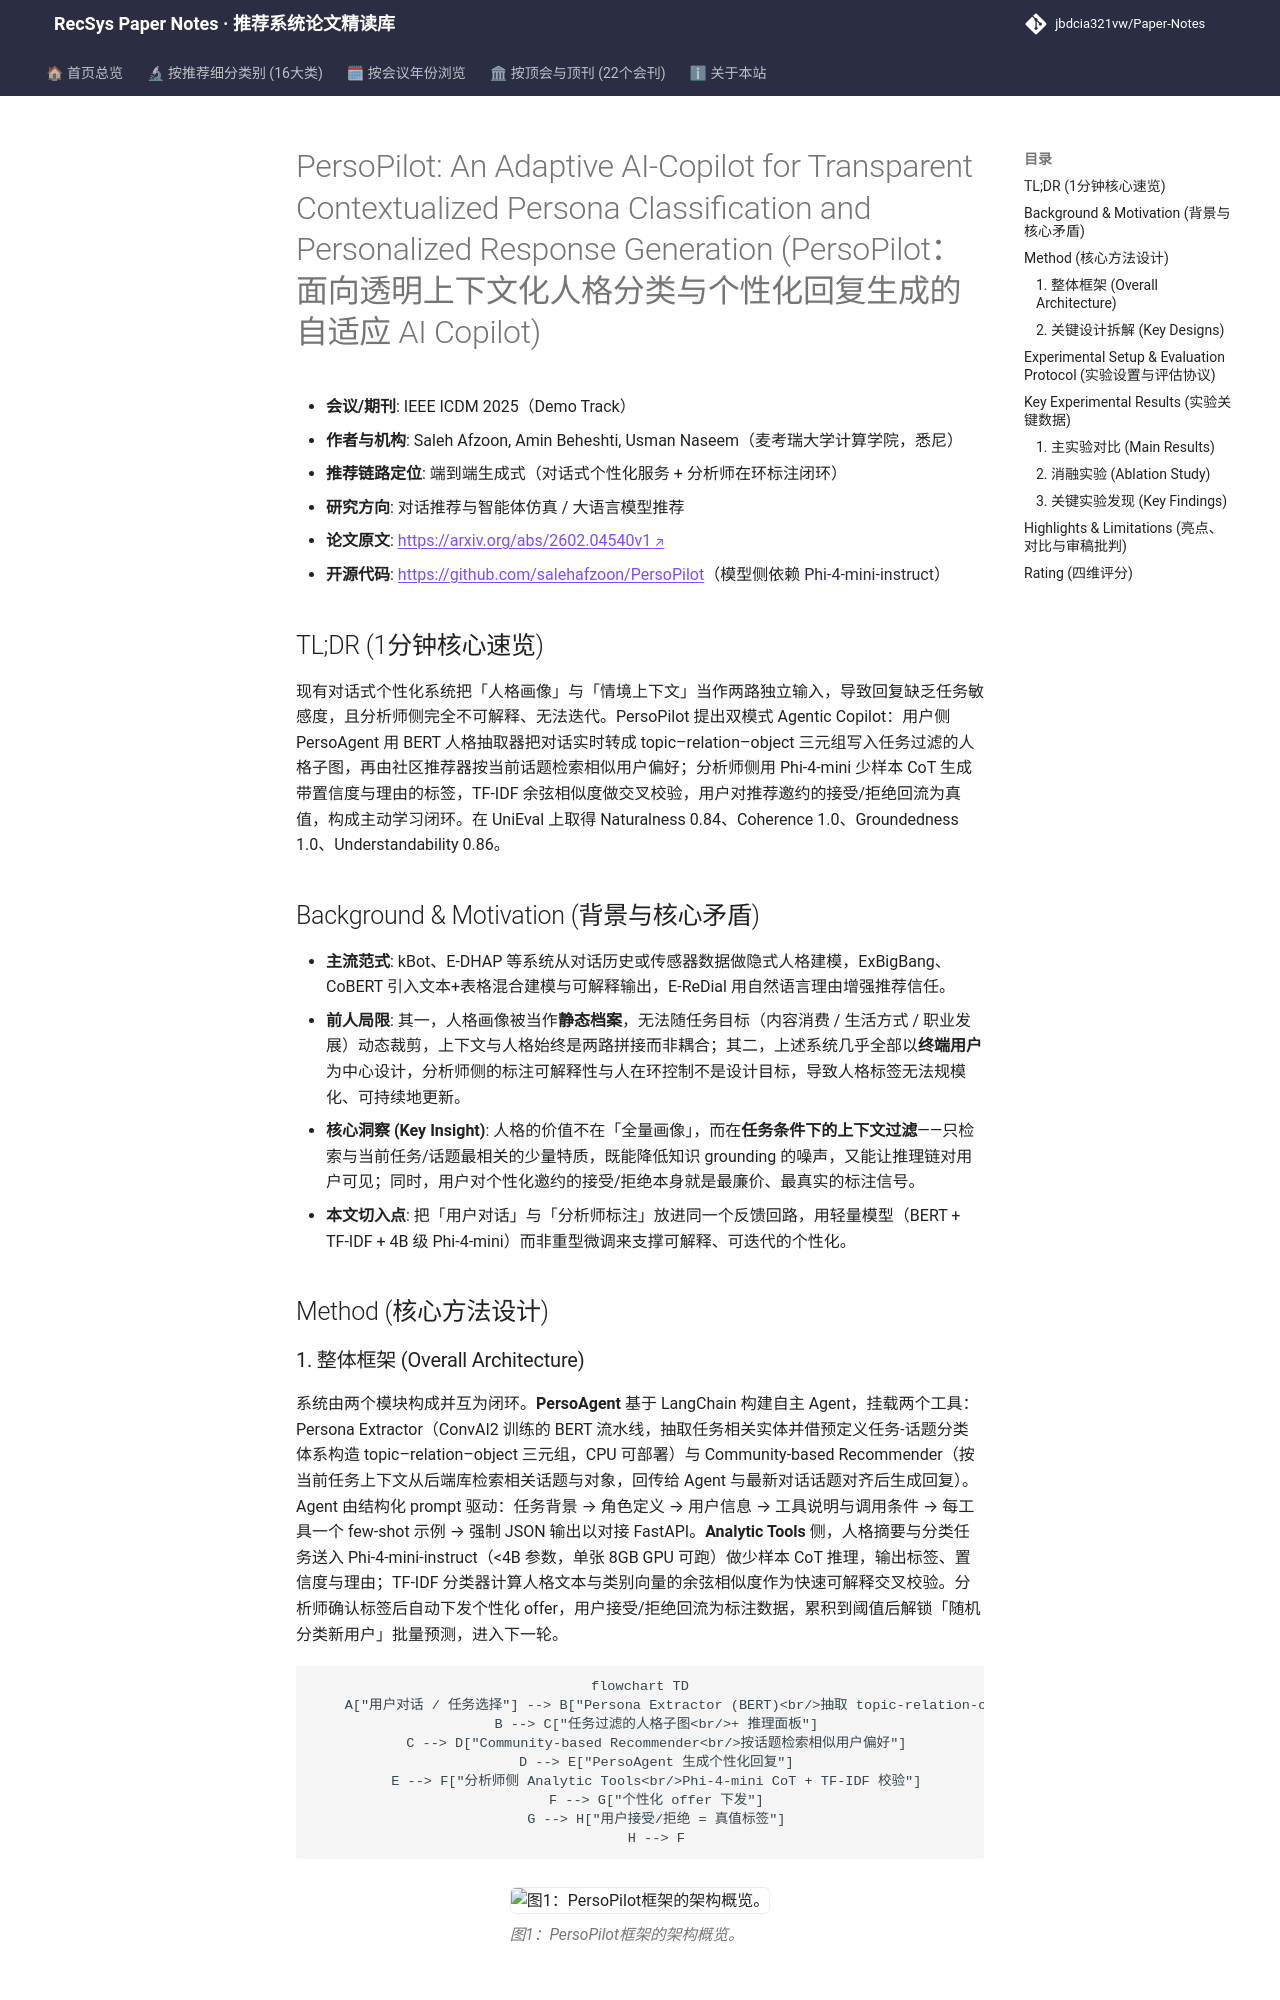

repository: jbdcia321vw/Paper-Notes · page: venues/ICDM/2025/agent_conversational_rec/persopilot_an_adaptive_ai_copilot_for_transparent_contextualized_persona_cl/index.html · generator: mkdocs

---
title: "[Paper Note] PersoPilot: An Adaptive AI-Copilot for Transparent Contextualized Persona Classification and Personalized Response Generation"
description: "[ICDM 2025 (Demo)][对话推荐与智能体仿真] 双模式智能体 Copilot：PersoAgent 做上下文人格抽取与社区推荐，Analytic Tools 用 Phi-4-mini+TF-IDF 主动学习闭环做可解释人格分类，UniEval 四维均分 0.84–1.0。"
tags:
  - ICDM 2025
  - 对话推荐与智能体仿真
  - 重排
  - Agentic Copilot
  - 主动学习人格分类
  - 可解释推理链
date: 2026-11-14
venue: ICDM
year: 2025
paper_url: "https://arxiv.org/abs/2602.04540"
code_url: "https://huggingface.co/microsoft/Phi-4-mini-instruct"
categories:
  - agent_conversational_rec
  - llm_rec
---

# PersoPilot: An Adaptive AI-Copilot for Transparent Contextualized Persona Classification and Personalized Response Generation (PersoPilot：面向透明上下文化人格分类与个性化回复生成的自适应 AI Copilot)

- **会议/期刊**: IEEE ICDM 2025（Demo Track）
- **作者与机构**: Saleh Afzoon, Amin Beheshti, Usman Naseem（麦考瑞大学计算学院，悉尼）
- **推荐链路定位**: 端到端生成式（对话式个性化服务 + 分析师在环标注闭环）
- **研究方向**: 对话推荐与智能体仿真 / 大语言模型推荐
- **论文原文**: [https://arxiv.org/abs/2602.04540v1](https://arxiv.org/abs/2602.04540v1)
- **开源代码**: [https://github.com/salehafzoon/PersoPilot](https://github.com/salehafzoon/PersoPilot)（模型侧依赖 [Phi-4-mini-instruct](https://huggingface.co/microsoft/Phi-4-mini-instruct)）

## TL;DR (1分钟核心速览)

现有对话式个性化系统把「人格画像」与「情境上下文」当作两路独立输入，导致回复缺乏任务敏感度，且分析师侧完全不可解释、无法迭代。PersoPilot 提出双模式 Agentic Copilot：用户侧 PersoAgent 用 BERT 人格抽取器把对话实时转成 topic–relation–object 三元组写入任务过滤的人格子图，再由社区推荐器按当前话题检索相似用户偏好；分析师侧用 Phi-4-mini 少样本 CoT 生成带置信度与理由的标签，TF-IDF 余弦相似度做交叉校验，用户对推荐邀约的接受/拒绝回流为真值，构成主动学习闭环。在 UniEval 上取得 Naturalness 0.84、Coherence 1.0、Groundedness 1.0、Understandability 0.86。

## Background & Motivation (背景与核心矛盾)

- **主流范式**: kBot、E-DHAP 等系统从对话历史或传感器数据做隐式人格建模，ExBigBang、CoBERT 引入文本+表格混合建模与可解释输出，E-ReDial 用自然语言理由增强推荐信任。
- **前人局限**: 其一，人格画像被当作**静态档案**，无法随任务目标（内容消费 / 生活方式 / 职业发展）动态裁剪，上下文与人格始终是两路拼接而非耦合；其二，上述系统几乎全部以**终端用户**为中心设计，分析师侧的标注可解释性与人在环控制不是设计目标，导致人格标签无法规模化、可持续地更新。
- **核心洞察 (Key Insight)**: 人格的价值不在「全量画像」，而在**任务条件下的上下文过滤**——只检索与当前任务/话题最相关的少量特质，既能降低知识 grounding 的噪声，又能让推理链对用户可见；同时，用户对个性化邀约的接受/拒绝本身就是最廉价、最真实的标注信号。
- **本文切入点**: 把「用户对话」与「分析师标注」放进同一个反馈回路，用轻量模型（BERT + TF-IDF + 4B 级 Phi-4-mini）而非重型微调来支撑可解释、可迭代的个性化。

## Method (核心方法设计)
